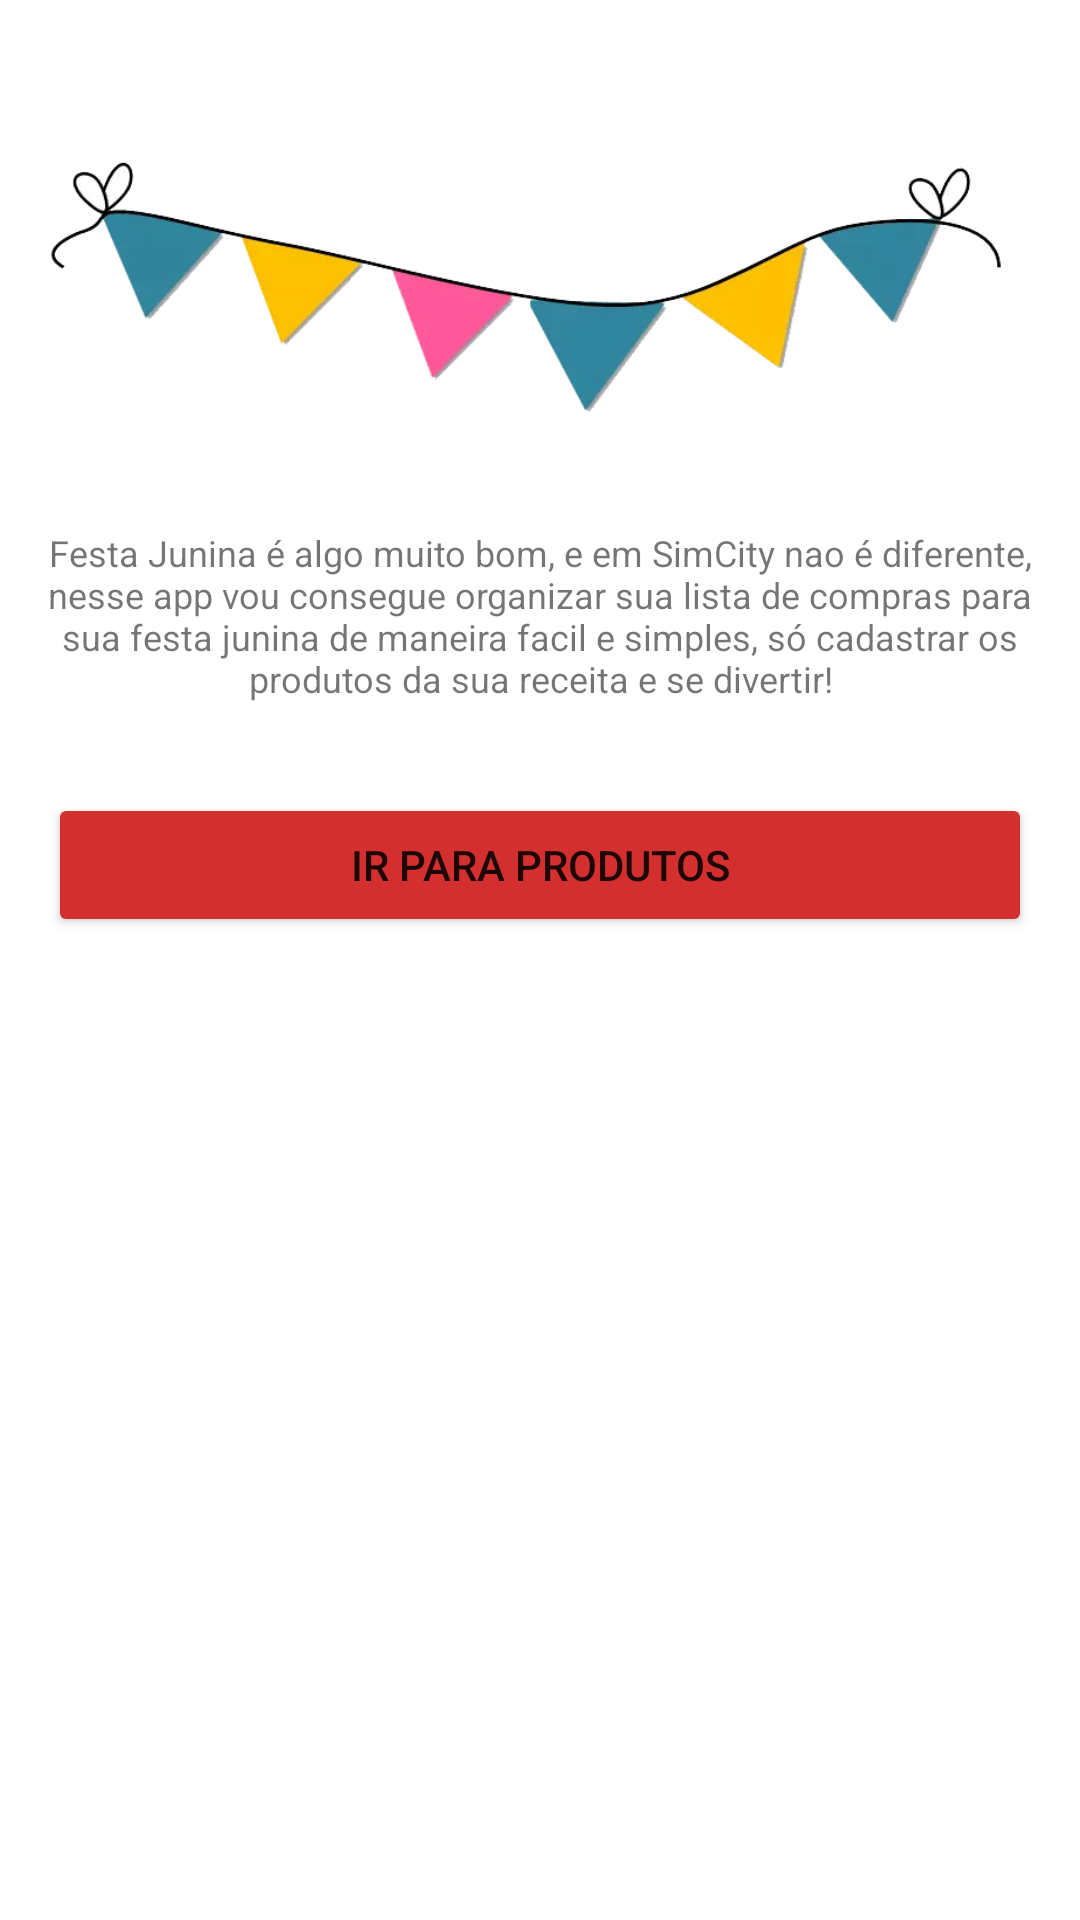

Write the Android layout XML for this screen, with the resource values it uses.
<!-- AndroidManifest.xml: application theme Theme.SimCityFestaJunina -->
<!-- res/layout/activity_main.xml -->
<?xml version="1.0" encoding="utf-8"?>
<androidx.constraintlayout.widget.ConstraintLayout xmlns:android="http://schemas.android.com/apk/res/android"
    xmlns:app="http://schemas.android.com/apk/res-auto"
    xmlns:tools="http://schemas.android.com/tools"
    android:layout_margin="@dimen/margin_geral"
    android:layout_width="match_parent"
    android:layout_height="match_parent"
    tools:context=".main.MainActivity">

    <ImageView
        android:id="@+id/ivBandeirinhas"
        android:layout_width="wrap_content"
        android:layout_height="@dimen/altura_bandeirinha_splash"
        android:layout_marginTop="50dp"
        app:layout_constraintEnd_toEndOf="parent"
        app:layout_constraintStart_toStartOf="parent"
        app:layout_constraintTop_toTopOf="parent"
        app:srcCompat="@drawable/balao" />

    <TextView
        android:id="@+id/tvDescricaoFestaSaoJoao"
        android:layout_width="match_parent"
        android:layout_height="wrap_content"
        android:textSize="@dimen/fonte_texto_12sp"
        android:text="@string/descricao_festa_junina"
        android:layout_marginTop="30dp"
        android:layout_marginLeft="@dimen/margin_geral"
        android:layout_marginRight="@dimen/margin_geral"
        android:gravity="center"
        app:layout_constraintEnd_toEndOf="parent"
        app:layout_constraintStart_toStartOf="parent"
        app:layout_constraintTop_toBottomOf="@+id/ivBandeirinhas" />

    <Button
        android:id="@+id/btnBotao_main"
        android:layout_width="match_parent"
        android:layout_height="wrap_content"
        android:text="Ir para Produtos"
        android:layout_marginTop="30dp"
        android:layout_marginLeft="@dimen/margin_geral"
        android:layout_marginRight="@dimen/margin_geral"
        android:backgroundTint="@color/cor3"
        app:layout_constraintEnd_toEndOf="parent"
        app:layout_constraintStart_toStartOf="parent"
        app:layout_constraintTop_toBottomOf="@+id/tvDescricaoFestaSaoJoao" />

</androidx.constraintlayout.widget.ConstraintLayout>
<!-- resources referenced by this layout -->
<resources>
  <color name="cor3">#D32F2F</color>
  <dimen name="altura_bandeirinha_splash">96dp</dimen>
  <dimen name="fonte_texto_12sp">12sp</dimen>
  <dimen name="margin_geral">16dp</dimen>
  <!-- drawable balao: webp bitmap (drawable, 13730 bytes) -->
  <string name="descricao_festa_junina">Festa Junina é algo muito bom, e em SimCity nao é diferente, nesse app vou consegue organizar sua lista de compras para sua festa junina de maneira facil e simples, só cadastrar os produtos da sua receita e se divertir!</string>
  <style name="Theme.SimCityFestaJunina" parent="Theme.MaterialComponents.DayNight.DarkActionBar">
          
          <item name="colorPrimary">@color/purple_500</item>
          <item name="colorPrimaryVariant">@color/purple_700</item>
          <item name="colorOnPrimary">@color/white</item>
          
          <item name="colorSecondary">@color/teal_200</item>
          <item name="colorSecondaryVariant">@color/teal_700</item>
          <item name="colorOnSecondary">@color/black</item>
          
          <item name="android:statusBarColor" tools:targetApi="l">?attr/colorPrimaryVariant</item>
          
      </style>
  <color name="purple_500">#FF6200EE</color>
  <color name="purple_700">#FF3700B3</color>
  <color name="white">#FFFFFFFF</color>
  <color name="teal_200">#FF03DAC5</color>
  <color name="teal_700">#FF018786</color>
  <color name="black">#FF000000</color>
</resources>
